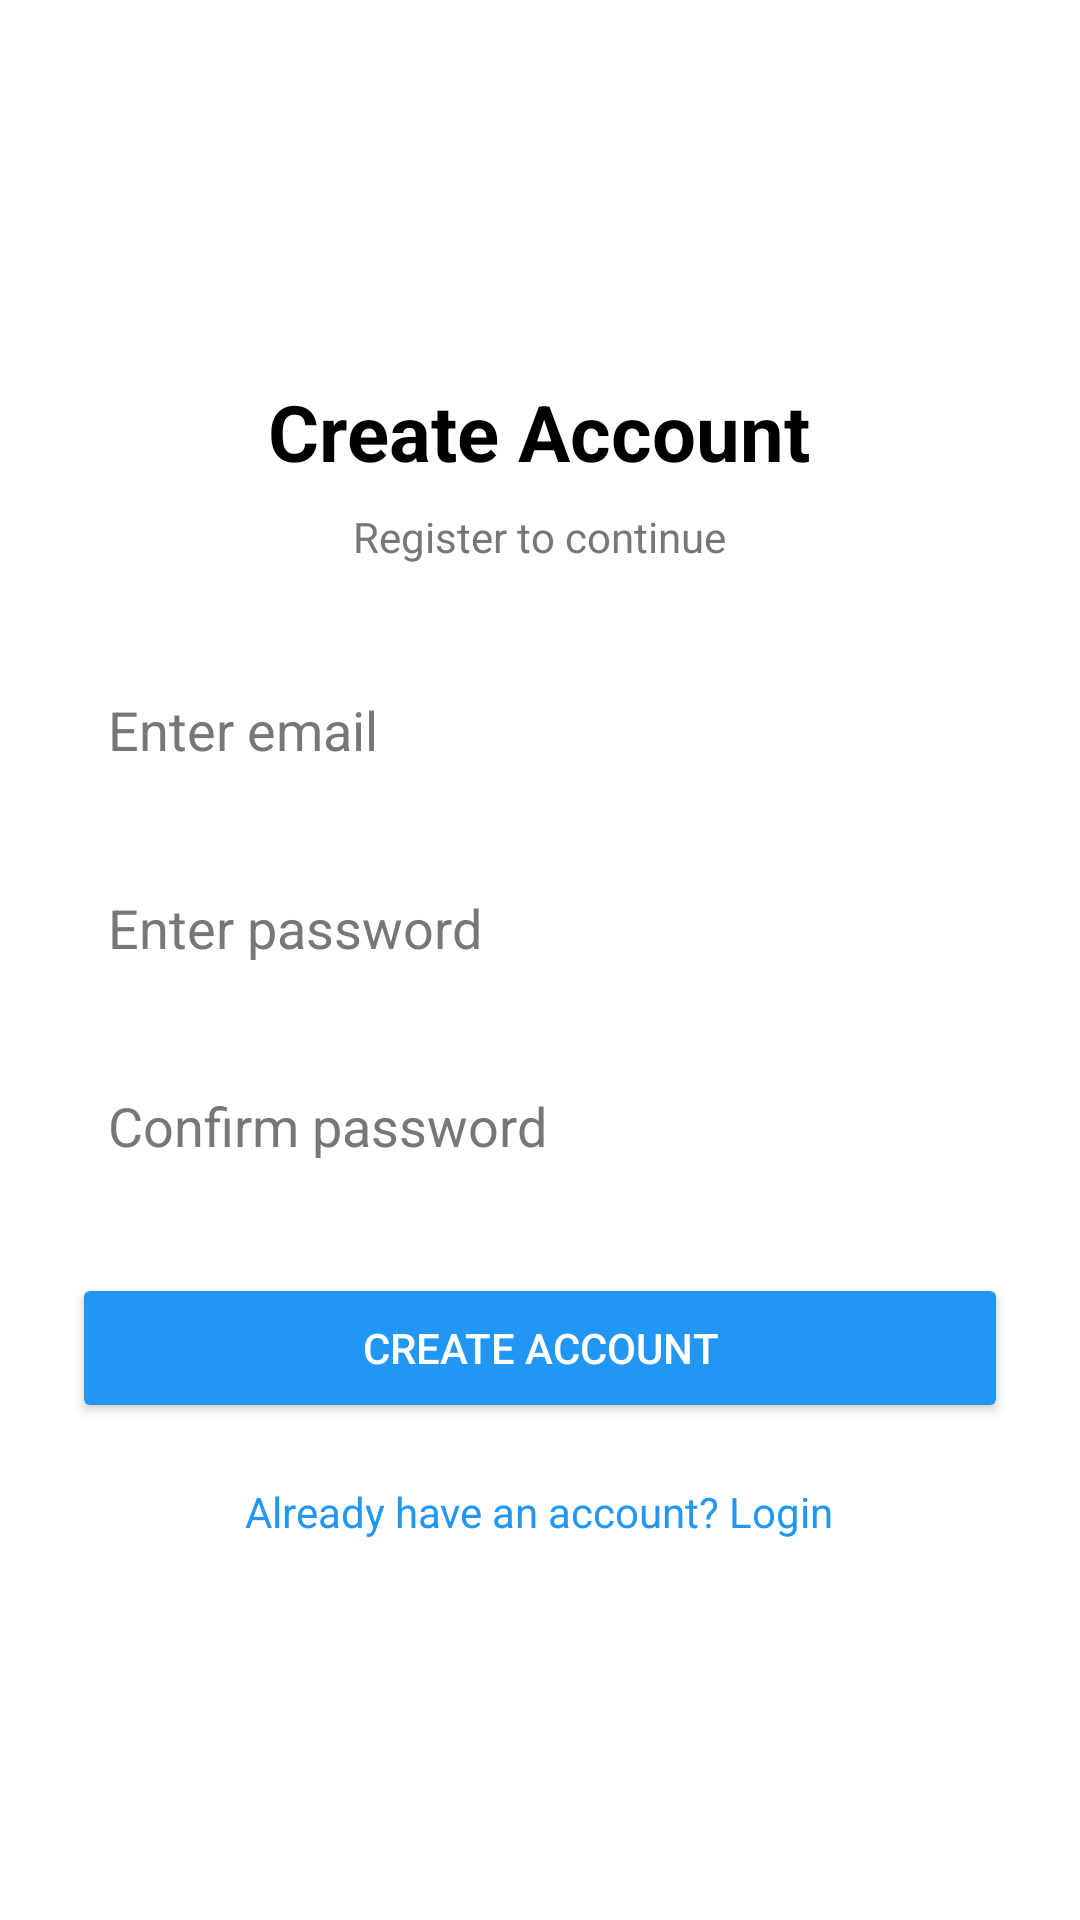

The Android layout XML behind this screen, and the referenced resources:
<!-- AndroidManifest.xml: application theme Theme.QuickRide -->
<!-- res/layout/activity_register.xml -->
<?xml version="1.0" encoding="utf-8"?>
<LinearLayout xmlns:android="http://schemas.android.com/apk/res/android"
    android:layout_width="match_parent"
    android:layout_height="match_parent"
    android:orientation="vertical"
    android:gravity="center"
    android:padding="24dp"
    android:background="#FFFFFF">

    
    <TextView
        android:layout_width="wrap_content"
        android:layout_height="wrap_content"
        android:text="Create Account"
        android:textSize="26sp"
        android:textStyle="bold"
        android:textColor="#000000"
        android:layout_marginBottom="8dp"/>

    <TextView
        android:layout_width="wrap_content"
        android:layout_height="wrap_content"
        android:text="Register to continue"
        android:textColor="#777777"
        android:layout_marginBottom="30dp"/>

    
    <EditText
        android:id="@+id/etEmail"
        android:layout_width="match_parent"
        android:layout_height="50dp"
        android:hint="Enter email"
        android:inputType="textEmailAddress"
        android:padding="12dp"
        android:background="@android:drawable/edit_text"
        android:backgroundTint="@android:color/transparent"
        android:textColor="#000000"
        android:textColorHint="#777777"
        android:layout_marginBottom="16dp"/>

    
    <EditText
        android:id="@+id/etPassword"
        android:layout_width="match_parent"
        android:layout_height="50dp"
        android:hint="Enter password"
        android:inputType="textPassword"
        android:padding="12dp"
        android:background="@android:drawable/edit_text"
        android:backgroundTint="@android:color/transparent"
        android:textColor="#000000"
        android:textColorHint="#777777"
        android:layout_marginBottom="16dp"/>

    
    <EditText
        android:id="@+id/etConfirmPassword"
        android:layout_width="match_parent"
        android:layout_height="50dp"
        android:hint="Confirm password"
        android:inputType="textPassword"
        android:padding="12dp"
        android:background="@android:drawable/edit_text"
        android:backgroundTint="@android:color/transparent"
        android:textColor="#000000"
        android:textColorHint="#777777"
        android:layout_marginBottom="24dp"/>

    
    <Button
        android:id="@+id/btnRegister"
        android:layout_width="match_parent"
        android:layout_height="50dp"
        android:text="Create Account"
        android:textColor="#FFFFFF"
        android:backgroundTint="#2196F3"/>

    
    <TextView
        android:id="@+id/tvGoToLogin"
        android:layout_width="wrap_content"
        android:layout_height="wrap_content"
        android:text="Already have an account? Login"
        android:textColor="#2196F3"
        android:layout_marginTop="20dp"/>

</LinearLayout>
<!-- resources referenced by this layout -->
<resources>
  <style name="Theme.QuickRide" parent="Theme.MaterialComponents.DayNight.NoActionBar">
          
          <item name="colorPrimary">#2196F3</item>
          <item name="colorPrimaryDark">#1976D2</item>
  
          
          <item name="android:statusBarColor">@android:color/transparent</item>
  
          
          <item name="android:windowLightStatusBar">true</item>
  
          
          <item name="android:windowDrawsSystemBarBackgrounds">true</item>
          <item name="android:windowTranslucentStatus">false</item>
      </style>
</resources>
